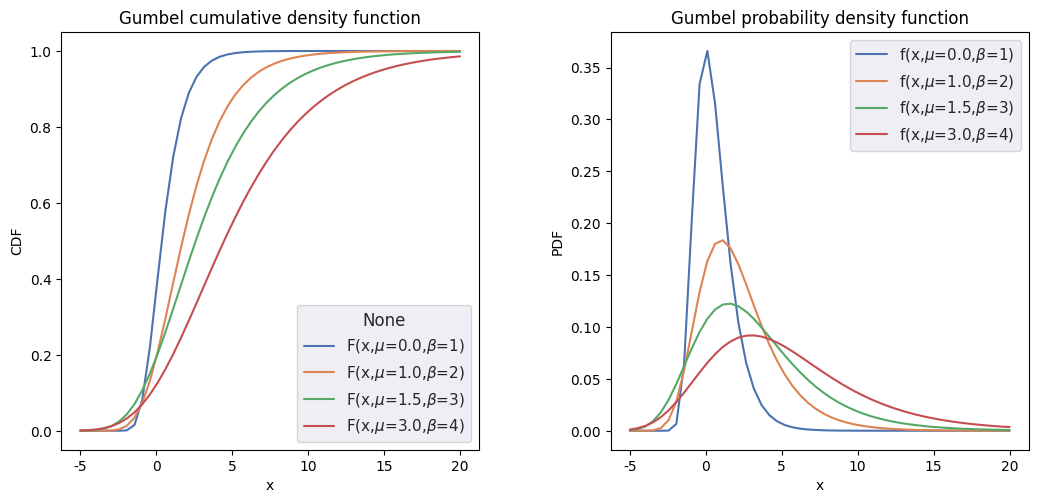

The script that saved this image:
import matplotlib.pyplot as plt, seaborn as sns
import numpy as np, pandas as pd

def normalize(x, mu, beta):
    return (x - mu) / beta

def cdf(x, mu, beta):
    return np.exp(-np.exp(-normalize(x, mu, beta)))

def pdf(x, mu, beta):
    x_normalized = normalize(x, mu, beta)
    return 1.0 / beta * np.exp(-np.exp(-x_normalized) - x_normalized)

def aspect(ax):
    return np.diff(ax.get_xlim())[0] / np.diff(ax.get_ylim())[0]

def plot(data, xaxis, yaxis, ax, group, title):
    sns.lineplot(data=data, x=xaxis, y=yaxis, ax=ax, hue=group)
    ax.set_aspect(aspect(ax))
    ax.set_title(title)

x = np.linspace(-5, 20, 50)
mus = [0, 1, 1.5, 3]
betas = [1, 2, 3, 4]

fig, axs = plt.subplots(ncols=2, figsize=(11, 5))
sns.set()
data = None
for mu, beta in zip(mus, betas):
    data_ = pd.DataFrame({'x': x, 'CDF': cdf(x, mu, beta), 'PDF': pdf(x, mu, beta), 'mu': mu, 'beta': beta})
    data = data_ if data is None else pd.concat([data, data_], ignore_index=True)

group_txt = r'(x,$\mu$=' + data['mu'].astype(str) + r',$\beta$=' + data['beta'].astype(str) + ')'
plot(data, 'x', 'CDF', axs[0], 'F' + group_txt, 'Gumbel cumulative density function')
plot(data, 'x', 'PDF', axs[1], 'f' + group_txt, 'Gumbel probability density function')
plt.legend(loc='best').set_draggable(True)
plt.tight_layout(pad=0.5)
plt.savefig('gumbel-dist.png')
plt.close()
